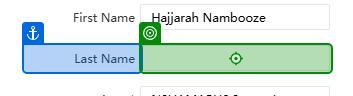
Workflow: zkt_NewEmployee

Step 1 [try]: type [in_PersonName] into the text box '*Last Name*' (chrome.exe)

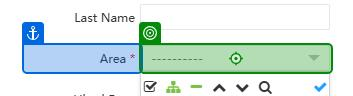
Step 2: click on the text box (chrome.exe)

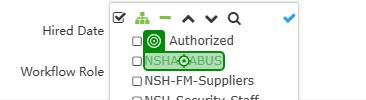
Step 3: click on the element 'NSHAMABUS' (chrome.exe)

Step 4: click on the element 'Sports Lounge' (chrome.exe) (no picture)

Step 5: click on the text box 'Department' (chrome.exe) (no picture)

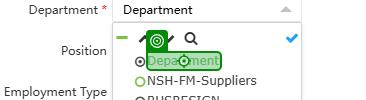
Step 6: click on the element 'Department' (chrome.exe)

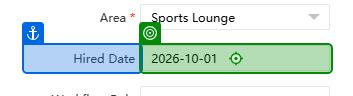
Step 7: type [in_BussExpireDate] into the text box '*Hired Date*' (chrome.exe)

Step 8: click on the element (chrome.exe) (no picture)

Step 9: check the element '{0}' (chrome.exe) (no picture)

Step 10 [try]: click on the element '{0}' (chrome.exe) (no picture)

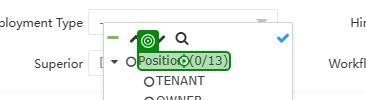
Step 11 [try]: click on the element 'Position*' (chrome.exe)

Step 12: click on the element '{0}' (chrome.exe) (no picture)

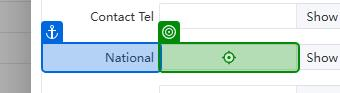
Step 13 [try]: type [in_EidNumber] into the text box '*National*' (chrome.exe)

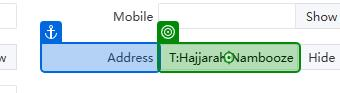
Step 14: type [in_ZktAddress] into the text box '*Address*' (chrome.exe)

Step 15: click on the list item 'Payroll Settings' (chrome.exe) (no picture)

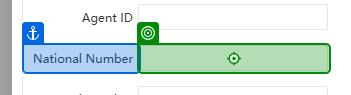
Step 16: type "[in_EidNumber.Trim.Replace("-","")]" into the text box '*National Number*' (chrome.exe)
